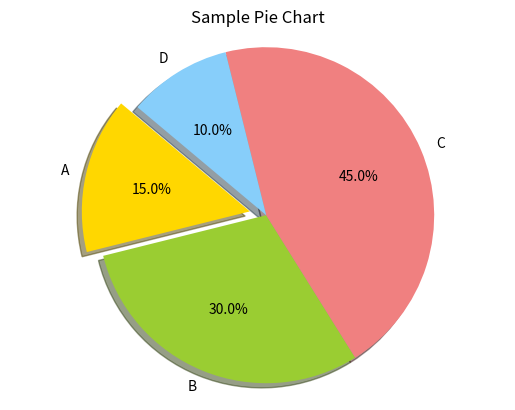

Python code for this plot:
#pip install matplotlib

import matplotlib.pyplot as plt

#data
labels = ['A', 'B', 'C', 'D']
sizes = [15, 30, 45, 10]  # Proportions of the pie chart
colors = ['gold', 'yellowgreen', 'lightcoral', 'lightskyblue']  # Colors for each slice
explode = (0.1, 0, 0, 0)  # "Explode" the 1st slice (i.e. 'A')

# Create a pie chart
plt.pie(sizes, explode=explode, labels=labels, colors=colors,
        autopct='%1.1f%%', shadow=True, startangle=140)

plt.axis('equal')  # Equal aspect ratio ensures that pie is drawn as a circle.

# Title of the pie chart
plt.title('Sample Pie Chart')

# Display the plot
plt.show()
